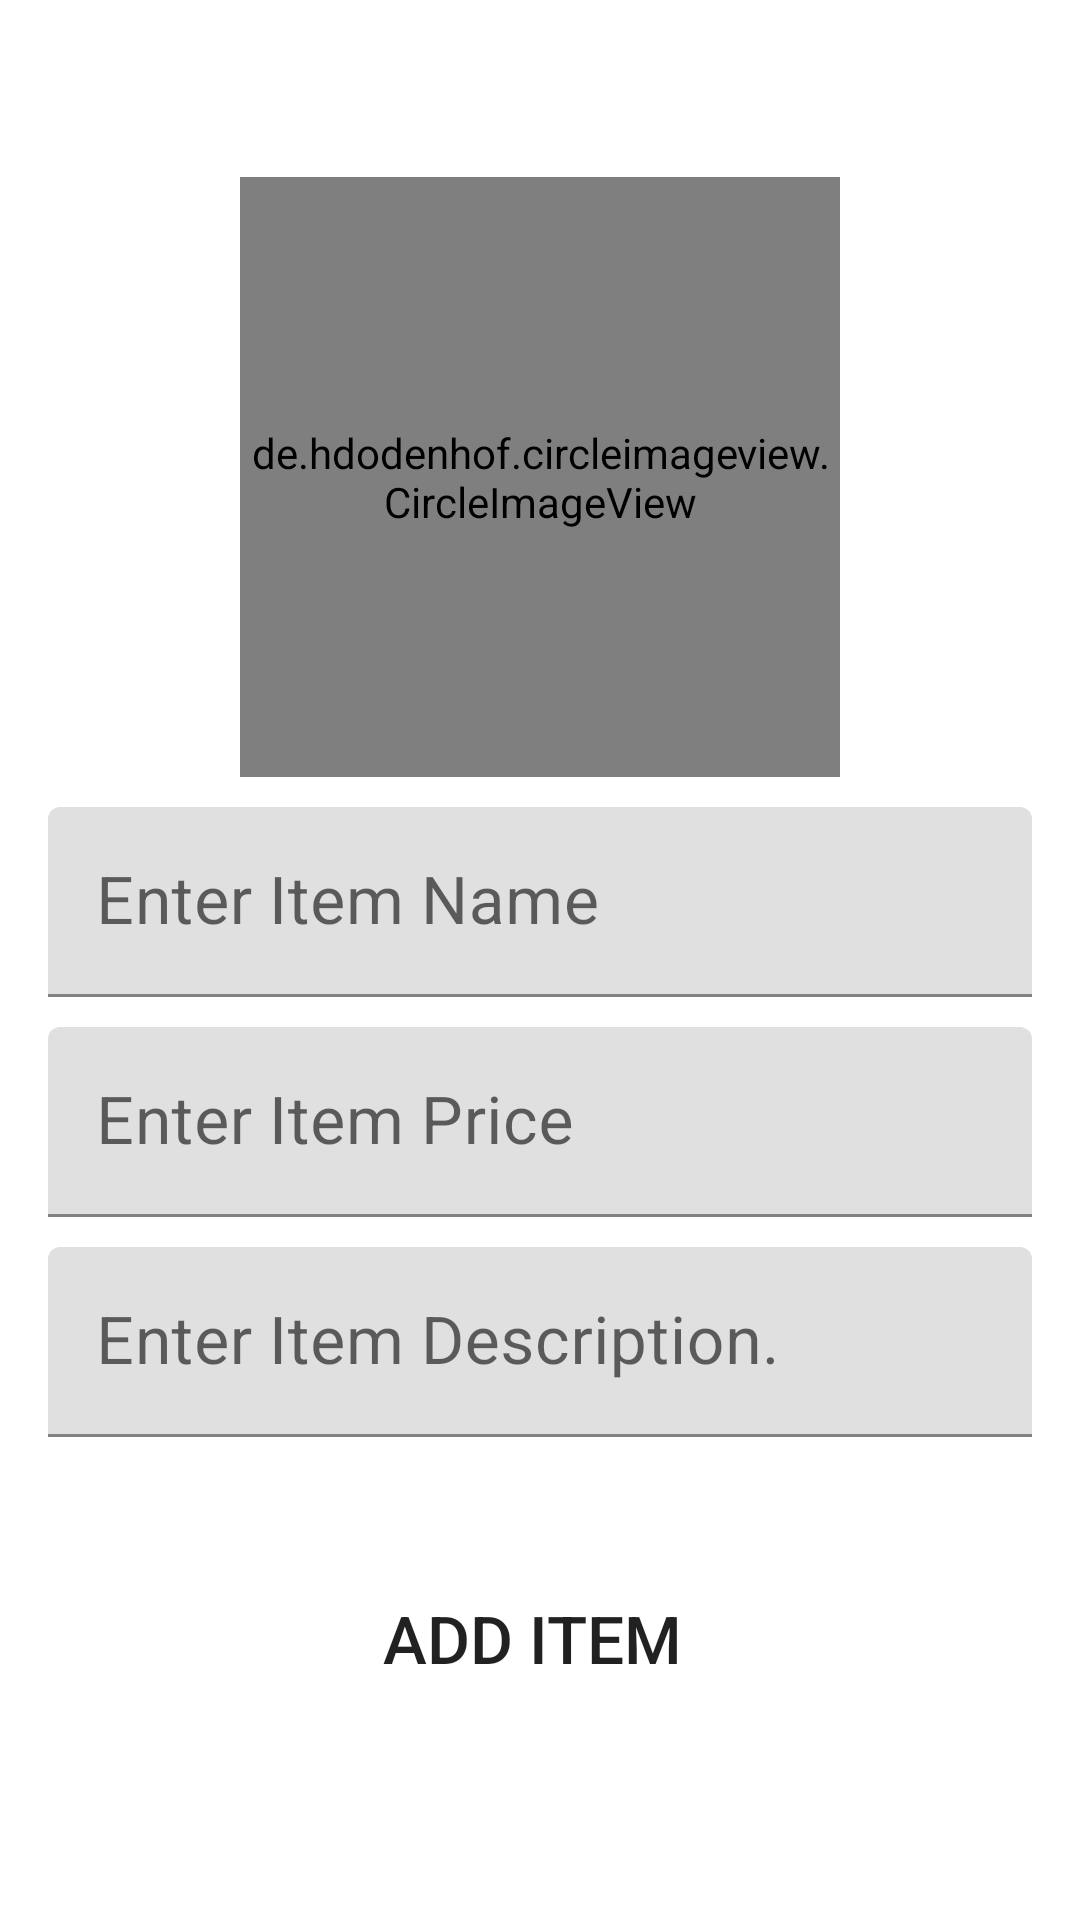

Layout XML and referenced resources for this Android screen:
<!-- AndroidManifest.xml: application theme Theme.MyApplication -->
<!-- res/layout/activity_add_items.xml -->
<?xml version="1.0" encoding="utf-8"?>
<LinearLayout
    xmlns:android="http://schemas.android.com/apk/res/android"
    xmlns:app="http://schemas.android.com/apk/res-auto"
    xmlns:tools="http://schemas.android.com/tools"
    android:layout_width="match_parent"
    android:layout_height="match_parent"
    android:orientation="vertical"
    android:padding="16dp"
    android:gravity="center"
    tools:context=".AddItems">
    <de.hdodenhof.circleimageview.CircleImageView
        android:id="@+id/addImage"
        android:layout_width="200dp"
        android:layout_height="200dp"
        android:src="@drawable/addimage"
        app:civ_border_color="@color/black"
        app:civ_border_width="2dp"
        />

    <com.google.android.material.textfield.TextInputLayout
        android:layout_width="match_parent"
        android:layout_height="wrap_content"
        android:layout_marginTop="10dp">

        <EditText
            android:id="@+id/addName"
            android:layout_width="match_parent"
            android:layout_height="wrap_content"
            android:hint="Enter Item Name "
            android:textSize="22sp"
            android:inputType="text"
            />
    </com.google.android.material.textfield.TextInputLayout>
    <com.google.android.material.textfield.TextInputLayout
        android:layout_width="match_parent"
        android:layout_height="wrap_content"
        android:layout_marginTop="10dp">

        <EditText
            android:id="@+id/addPrice"
            android:layout_width="match_parent"
            android:layout_height="wrap_content"
            android:hint="Enter Item Price "
            android:textSize="22sp"
            android:inputType="text"
            />
    </com.google.android.material.textfield.TextInputLayout>
    <com.google.android.material.textfield.TextInputLayout
        android:layout_width="match_parent"
        android:layout_height="wrap_content"
        android:layout_marginTop="10dp">

        <EditText
            android:id="@+id/addDis"
            android:layout_width="match_parent"
            android:layout_height="wrap_content"
            android:hint="Enter Item Description."
            android:textSize="22sp"
            android:inputType="text"
            />
    </com.google.android.material.textfield.TextInputLayout>
    <LinearLayout
        android:layout_width="match_parent"
        android:layout_height="wrap_content"
        android:padding="6dp"
        android:layout_gravity="center"
        android:layout_marginTop="10dp"
        >    </LinearLayout>
    <Button
        android:id="@+id/btn_addItems"
        android:layout_width="match_parent"
        android:layout_height="70dp"
        android:text="Add Item "
        android:textSize="22sp"
        android:layout_marginTop="10dp"
        android:background="@drawable/rounded"
        android:drawableLeft="@drawable/ic_baseline_add_task_24"
        />
</LinearLayout>
<!-- resources referenced by this layout -->
<resources>
  <style name="Theme.MyApplication" parent="Theme.MaterialComponents.DayNight.NoActionBar">
          
          <item name="colorPrimary">@color/purple_500</item>
          <item name="colorPrimaryVariant">@color/lavender</item>
          <item name="colorOnPrimary">@color/white</item>
          
          <item name="colorSecondary">@color/teal_200</item>
          <item name="colorSecondaryVariant">@color/teal_700</item>
          <item name="colorOnSecondary">@color/black</item>
          
          <item name="android:statusBarColor" tools:targetApi="21">?attr/colorPrimaryVariant</item>
          
      </style>
  <!-- not gathered from this repository: default colours our renderer supplied (Android Studio template values) -->
  <color name="purple_500">#FF6200EE</color>
  <color name="teal_200">#FF03DAC5</color>
  <color name="teal_700">#FF018786</color>
  <color name="black">#FF000000</color>
  <color name="white">#FFFFFFFF</color>
</resources>
